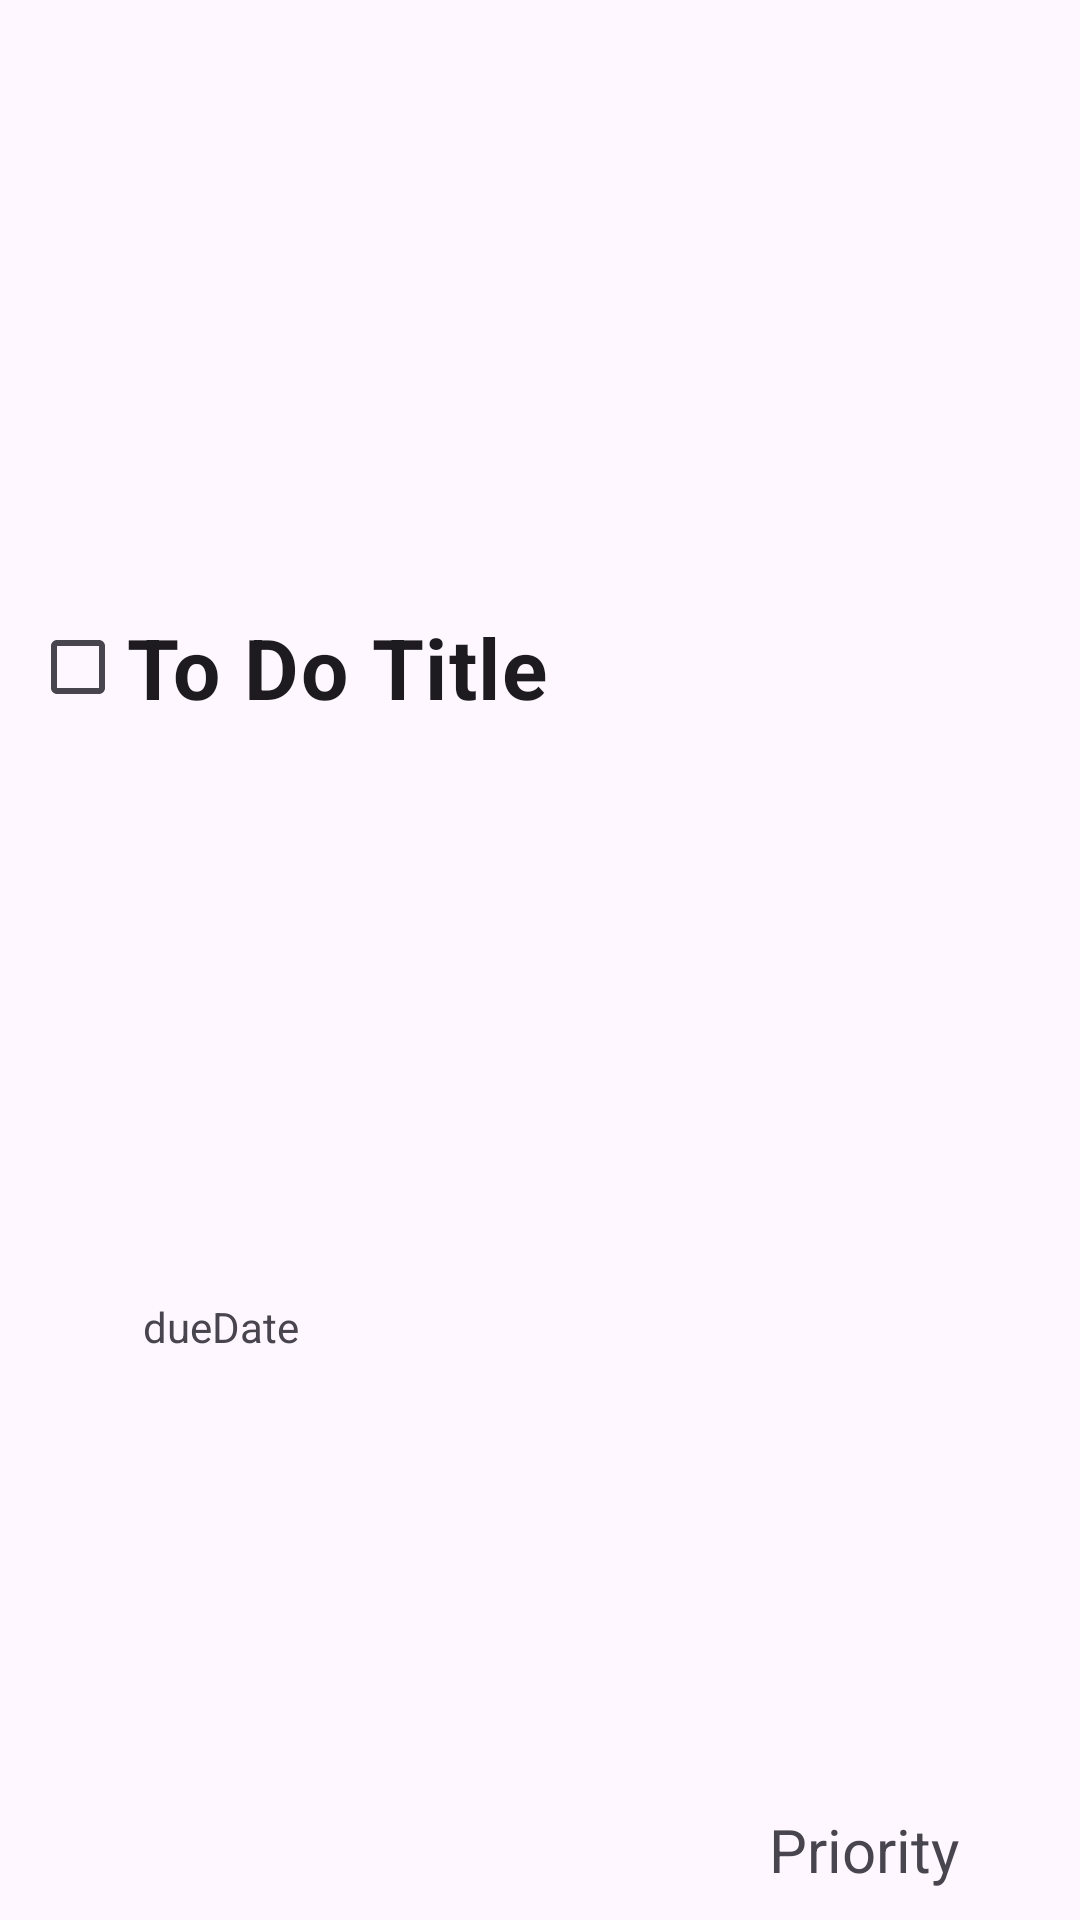

This screen was rendered from an Android layout file. Write that file and the resources it references.
<!-- AndroidManifest.xml: application theme Theme.ToDoTracker -->
<!-- res/layout/item.xml -->
<?xml version="1.0" encoding="utf-8"?>
<androidx.constraintlayout.widget.ConstraintLayout xmlns:android="http://schemas.android.com/apk/res/android"
    xmlns:app="http://schemas.android.com/apk/res-auto"
    xmlns:tools="http://schemas.android.com/tools"
    android:layout_width="match_parent"
    android:layout_height="wrap_content"
    android:padding="10dp"
    android:layout_margin="10dp">

    <CheckBox
        android:id="@+id/complete"
        android:layout_width="match_parent"
        android:layout_height="wrap_content"
        android:layout_marginTop="10dp"
        android:text="To Do Title"
        android:textSize="28sp"
        android:textStyle="bold"
        app:layout_constraintBottom_toTopOf="@+id/due"
        app:layout_constraintEnd_toEndOf="parent"
        app:layout_constraintHorizontal_bias="1.0"
        app:layout_constraintStart_toStartOf="parent"
        app:layout_constraintTop_toTopOf="parent"
        app:layout_constraintVertical_bias="0.0" />

    <TextView
        android:id="@+id/due"
        android:layout_width="wrap_content"
        android:layout_height="wrap_content"
        android:layout_marginTop="8dp"
        android:text="dueDate"
        app:layout_constraintBottom_toBottomOf="parent"
        app:layout_constraintEnd_toEndOf="parent"
        app:layout_constraintHorizontal_bias="0.131"
        app:layout_constraintStart_toStartOf="parent"
        app:layout_constraintTop_toBottomOf="@+id/complete" />

    <TextView
        android:id="@+id/itemPriority"
        android:layout_width="wrap_content"
        android:layout_height="wrap_content"
        android:text="Priority"
        android:textSize="20dp"
        app:layout_constraintBottom_toBottomOf="parent"
        app:layout_constraintEnd_toEndOf="parent"
        app:layout_constraintHorizontal_bias="0.89"
        app:layout_constraintStart_toStartOf="parent"
        app:layout_constraintTop_toTopOf="parent"
        app:layout_constraintVertical_bias="1.0" />

</androidx.constraintlayout.widget.ConstraintLayout>
<!-- resources referenced by this layout -->
<resources>
  <style name="Theme.ToDoTracker" parent="Base.Theme.ToDoTracker" />
  <style name="Base.Theme.ToDoTracker" parent="Theme.Material3.DayNight.NoActionBar">
          
          
      </style>
</resources>
